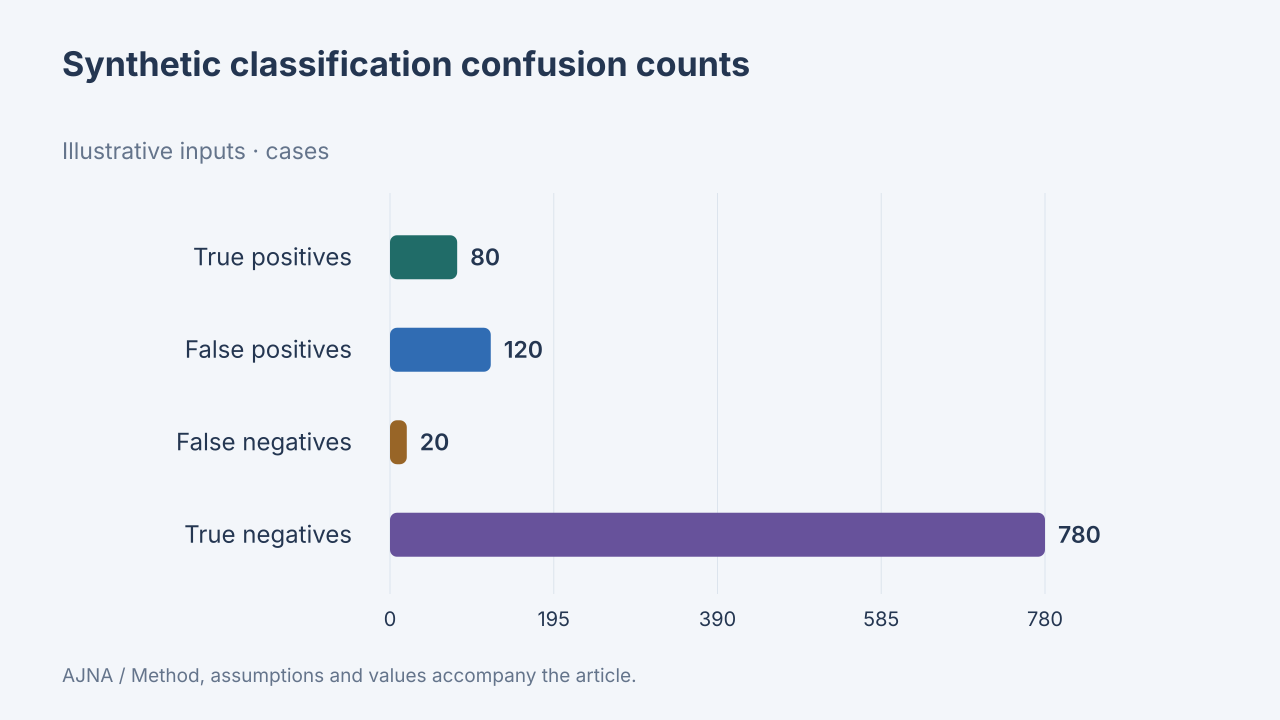

Values plotted in this chart, from the file beside it:
label, value, unit, data_origin, method
True positives, 80, cases, synthetic, Synthetic1000cases with100events. TP80,F…
False positives, 120, cases, synthetic, Synthetic1000cases with100events. TP80,F…
False negatives, 20, cases, synthetic, Synthetic1000cases with100events. TP80,F…
True negatives, 780, cases, synthetic, Synthetic1000cases with100events. TP80,F…
